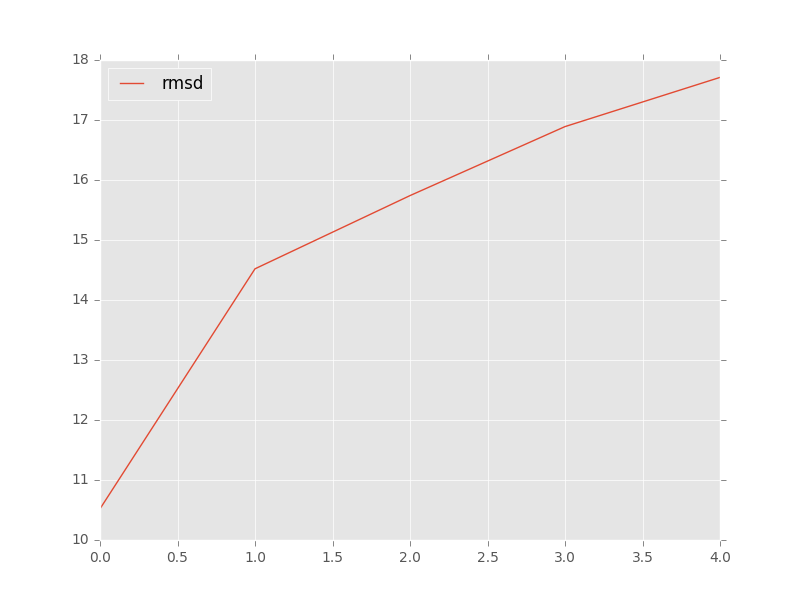

Values plotted in this chart, from the file beside it:
, target, model, rmsd, group_name
0, trna_rpr_x_ref.pdb, c1_tar_a9bc516d-e3da-489d-93ef-5eb20e3f1…, 14.52, 
1, trna_rpr_x_ref.pdb, c2_tar_a9bc516d-e3da-489d-93ef-5eb20e3f1…, 15.74, 
2, trna_rpr_x_ref.pdb, c3_tar_a9bc516d-e3da-489d-93ef-5eb20e3f1…, 10.52, 
3, trna_rpr_x_ref.pdb, c4_tar_a9bc516d-e3da-489d-93ef-5eb20e3f1…, 16.89, 
4, trna_rpr_x_ref.pdb, c5_tar_a9bc516d-e3da-489d-93ef-5eb20e3f1…, 17.71, 
